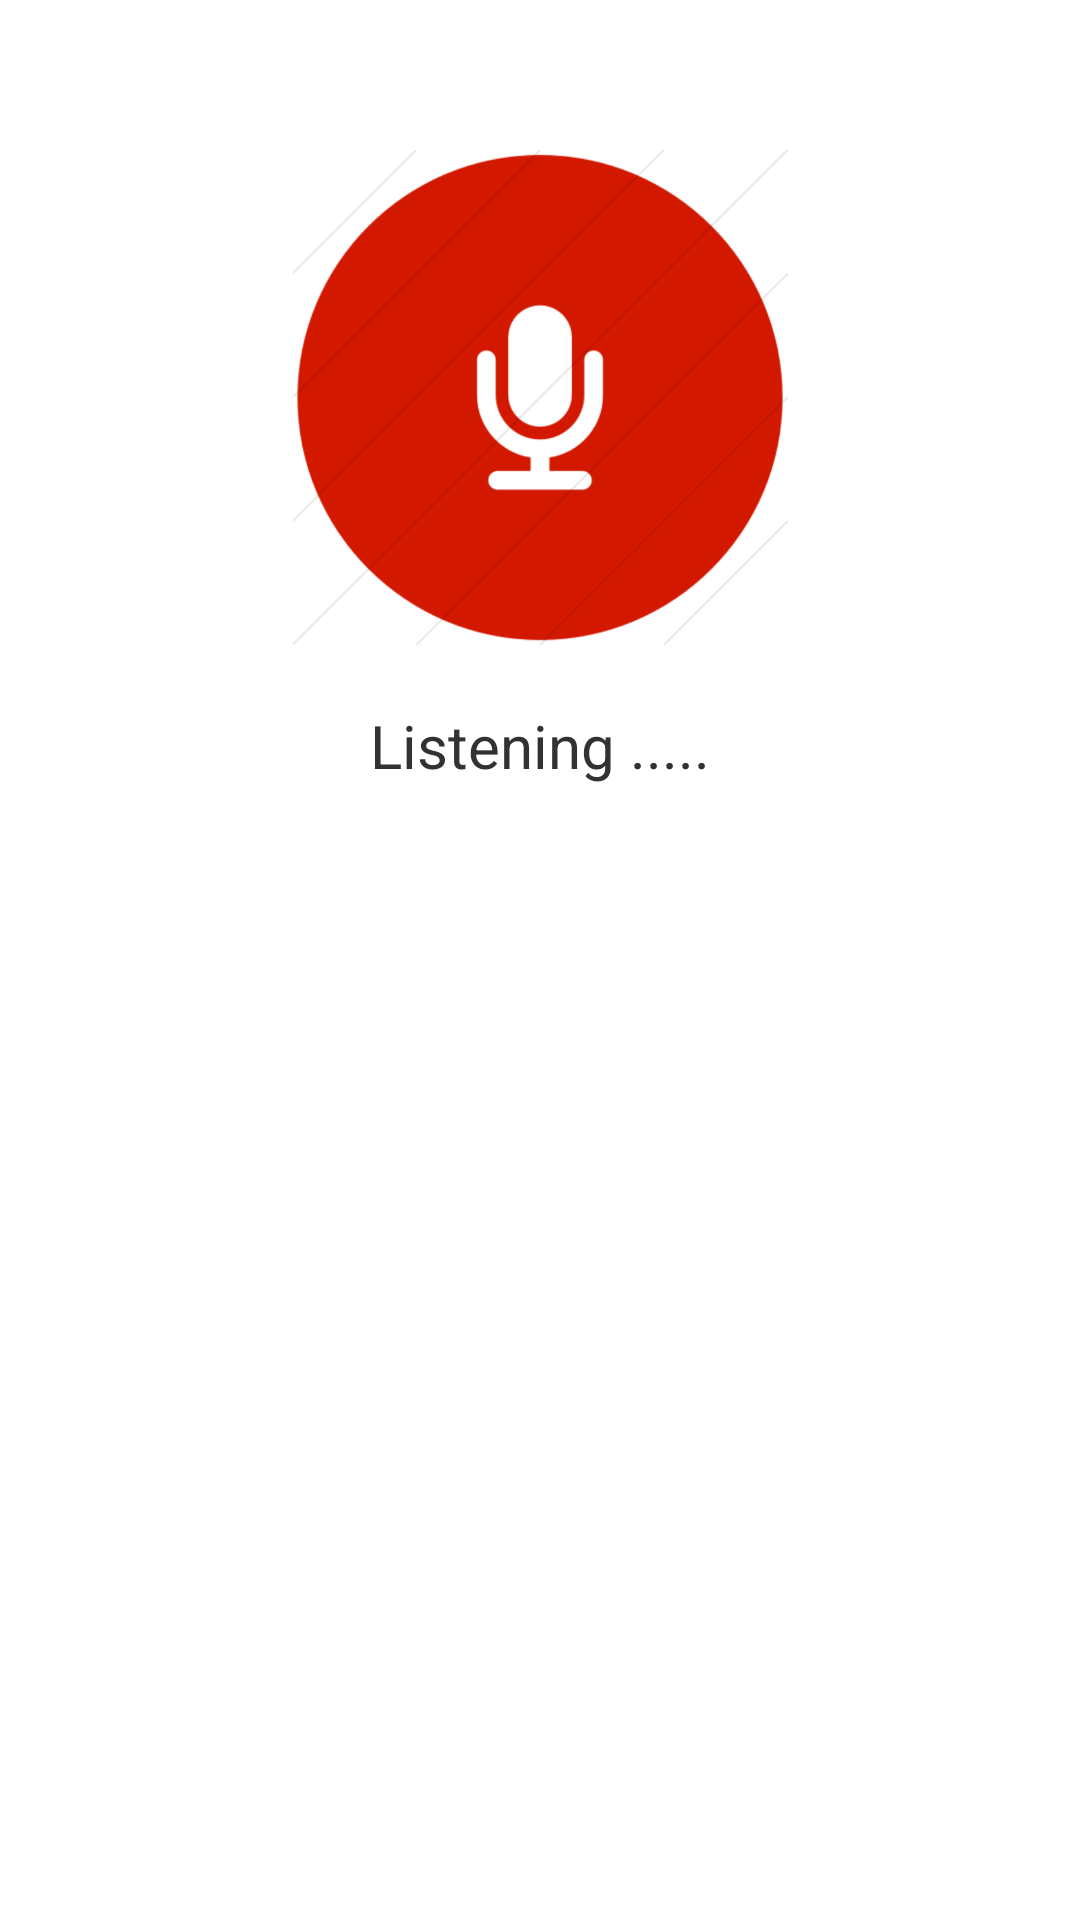

Android layout source for this screen:
<!-- AndroidManifest.xml: application theme AppTheme -->
<!-- res/layout/speech_listen.xml -->
<?xml version="1.0" encoding="utf-8"?>
<LinearLayout xmlns:android="http://schemas.android.com/apk/res/android"
    android:layout_width="match_parent"
    android:layout_height="match_parent"
    android:orientation="vertical" >

    <ImageView
        android:id="@+id/imageViewMic"
        android:layout_gravity="center"
        android:layout_width="wrap_content"
        android:layout_height="165dp"
        android:layout_marginTop="50dp"
        android:src="@drawable/foundation_microphone_flat_circle_white_on_red_512x512" />

    <TextView 
        android:id="@+id/tv_listen"
        android:layout_width="wrap_content"
        android:layout_height="wrap_content"
         android:text="@string/action_listen"
         android:layout_marginTop="20dp"
         android:layout_gravity="center"
         android:textSize="20sp"/>
</LinearLayout>
<!-- resources referenced by this layout -->
<resources>
  <string name="action_listen">Listening .....</string>
  <style name="AppTheme" parent="AppBaseTheme">
          
       
      </style>
  <style name="AppBaseTheme" parent="android:Theme.Light">
          
     
      </style>
</resources>
